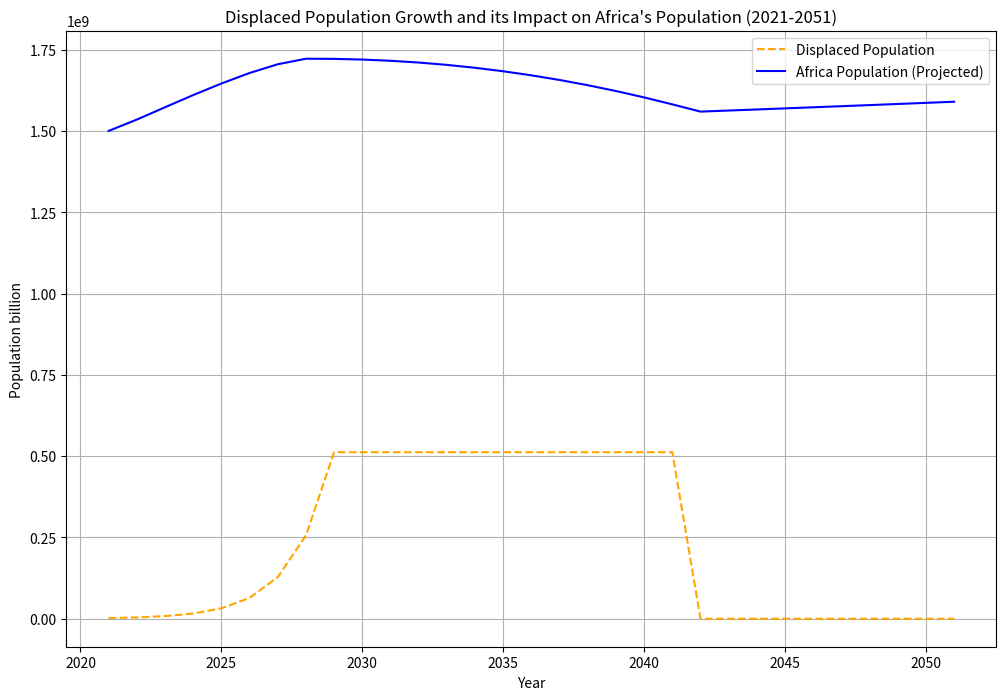

This chart was generated by the following Python code:
import numpy as np
import matplotlib.pyplot as plt

# Initial conditions
initial_refugee_population_2021 = 2_000_000  # 500k refugees in 2021
final_refugee_population_2024 = 8_000_000  # 2 million refugees in 2024
# 4x for IDPs (Internally Displaced Persons)
years_to_grow = 3  # From 2021 to 2024
growth_rate = ((final_refugee_population_2024 / initial_refugee_population_2021)-1) / years_to_grow  # Calculate annual growth rate
faster = growth_rate  # Doubling the growth rate after 2024

# Project Africa population growth rate
africa_population_2024 = 1_500_000_000  # approx 1.5 billion in 2024
africa_growth_rate = 0.025  # 2.5% annual growth rate
life_span=60
mort=1/life_span
pyramid_factor=0.8
tfr=4.5
tfr_dec=-.2
tfr_pyramid=0.25

# Timeframe
years = 30  # From 2021 to 2051

# Lists to store values for each year
refugee_population = [initial_refugee_population_2021]
africa_population = [africa_population_2024]

# Simulation loop
for year in range(1, years + 1):
    # Refugee population growth calculation
    if year <= years_to_grow:  # From 2021 to 2024
        new_refugees = refugee_population[-1] * (1 + growth_rate)
    else:  # After 2024, with faster growth
        new_refugees = refugee_population[-1] * (1 + faster) 
    
    refugee_population.append(new_refugees)
    tfr=tfr+tfr_dec
    if year > 7:
    	faster =0
    if year > 20:
    		refugee_population[-1]=0
    		tfr_dec=0
    gap=(life_span-year)/life_span
    pyramid_factor=pyramid_factor*gap
    mort=mort*(1-pyramid_factor)
    tfr_gap=tfr_pyramid*gap
    bir=tfr/life_span/2*(1-tfr_gap)/(refugee_population[-1]/africa_population[-1]+1)
    # Africa population growth calculation with decreasing growth rate over time
    africa_growth_rate=bir-mort  # Slight decrease in growth rate per year (reflecting slowing growth)
    new_africa_population = africa_population[-1] * (1 + africa_growth_rate)
    africa_population.append(new_africa_population)
    
    # Refugee deaths impact
    refugee_deaths = new_refugees * 0.05  # 5% death rate per year
    africa_population_adjusted = africa_population[-1] - refugee_deaths
    africa_population[-1] = africa_population_adjusted  # Adjust Africa population after refugee deaths

# Convert to arrays for easier manipulation
refugee_population = np.array(refugee_population)
africa_population = np.array(africa_population)

# Plotting the results
plt.figure(figsize=(12, 8))
plt.plot(range(2021, 2021 + len(refugee_population)), refugee_population, label='Displaced Population', color='orange', linestyle='--')
plt.plot(range(2021, 2021 + len(africa_population)), africa_population, label='Africa Population (Projected)', color='blue')
plt.title("Displaced Population Growth and its Impact on Africa's Population (2021-2051)")
plt.xlabel("Year")
plt.ylabel("Population billion")
plt.legend()
plt.grid(True)
plt.show()

# Output the calculated growth rate for reference
growth_rate
